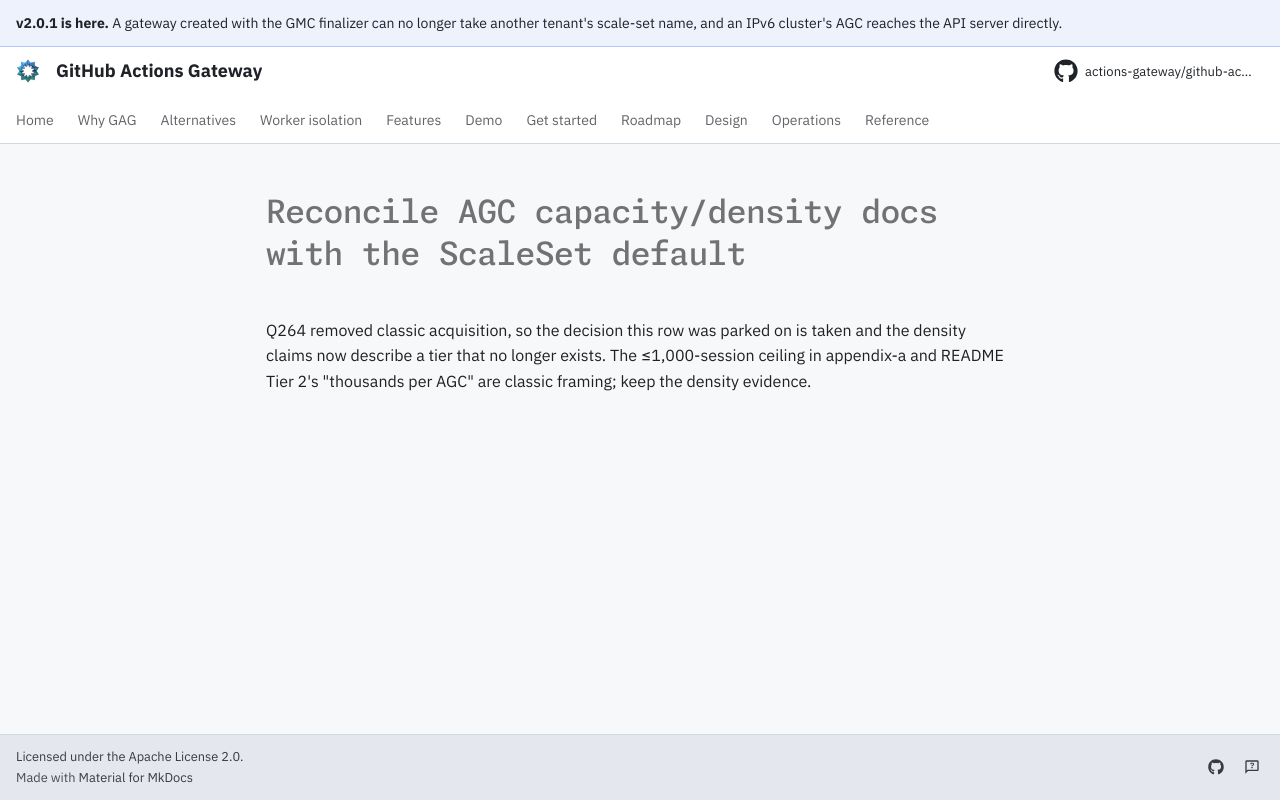

repository: actions-gateway/github-actions-gateway · page: dev/queue/Q275/index.html · generator: mkdocs

---
id: Q275
rank: b2s
labels:
    - docs
status: ready
size: S
target: ../design/appendix-a-capacity-slos.md
---

# Reconcile AGC capacity/density docs with the ScaleSet default

Q264 removed classic acquisition, so the decision this row was parked on is taken and the density claims now describe a tier that no longer exists.
The ≤1,000-session ceiling in appendix-a and README Tier 2's "thousands per AGC" are classic framing; keep the density evidence.
